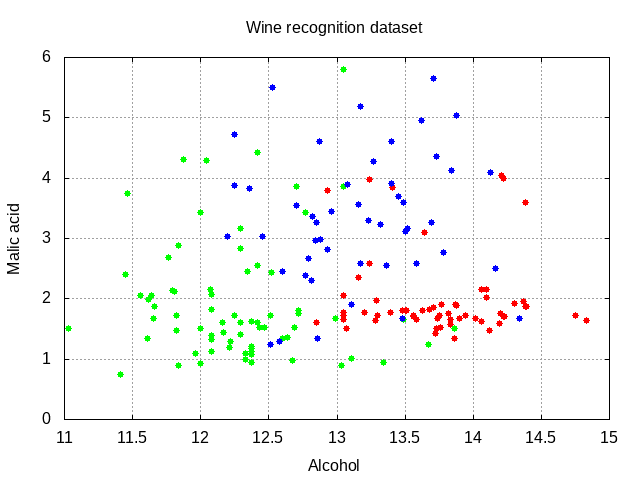

Values plotted in this chart, from the file beside it:
14.23000, 1.71000, 0
13.2, 1.78, 0
13.16, 2.36, 0
14.37, 1.95, 0
13.24, 2.59, 0
14.2, 1.76, 0
14.39, 1.87, 0
14.06, 2.15, 0
14.83, 1.64, 0
13.86, 1.35, 0
14.1, 2.16, 0
14.12, 1.48, 0
13.75, 1.73, 0
14.75, 1.73, 0
14.38, 1.87, 0
13.63, 1.81, 0
14.3, 1.92, 0
13.83, 1.57, 0
14.19, 1.59, 0
13.64, 3.1, 0
14.06, 1.63, 0
12.93, 3.8, 0
13.71, 1.86, 0
12.85, 1.6, 0
13.5, 1.81, 0
13.05, 2.05, 0
13.39, 1.77, 0
13.3, 1.72, 0
13.87, 1.9, 0
14.02, 1.68, 0
13.73, 1.5, 0
13.58, 1.66, 0
13.68, 1.83, 0
13.76, 1.53, 0
13.51, 1.8, 0
13.48, 1.81, 0
13.28, 1.64, 0
13.05, 1.65, 0
13.07, 1.5, 0
14.22, 3.99, 0
13.56, 1.71, 0
13.41, 3.84, 0
13.88, 1.89, 0
13.24, 3.98, 0
13.05, 1.77, 0
14.21, 4.04, 0
14.38, 3.59, 0
13.9, 1.68, 0
14.1, 2.02, 0
13.94, 1.73, 0
13.05, 1.73, 0
13.83, 1.65, 0
13.82, 1.75, 0
13.77, 1.9, 0
13.74, 1.67, 0
13.56, 1.73, 0
14.22, 1.7, 0
13.29, 1.97, 0
13.72, 1.43, 0
12.37, 0.94, 1
12.33, 1.1, 1
... 117 more rows
